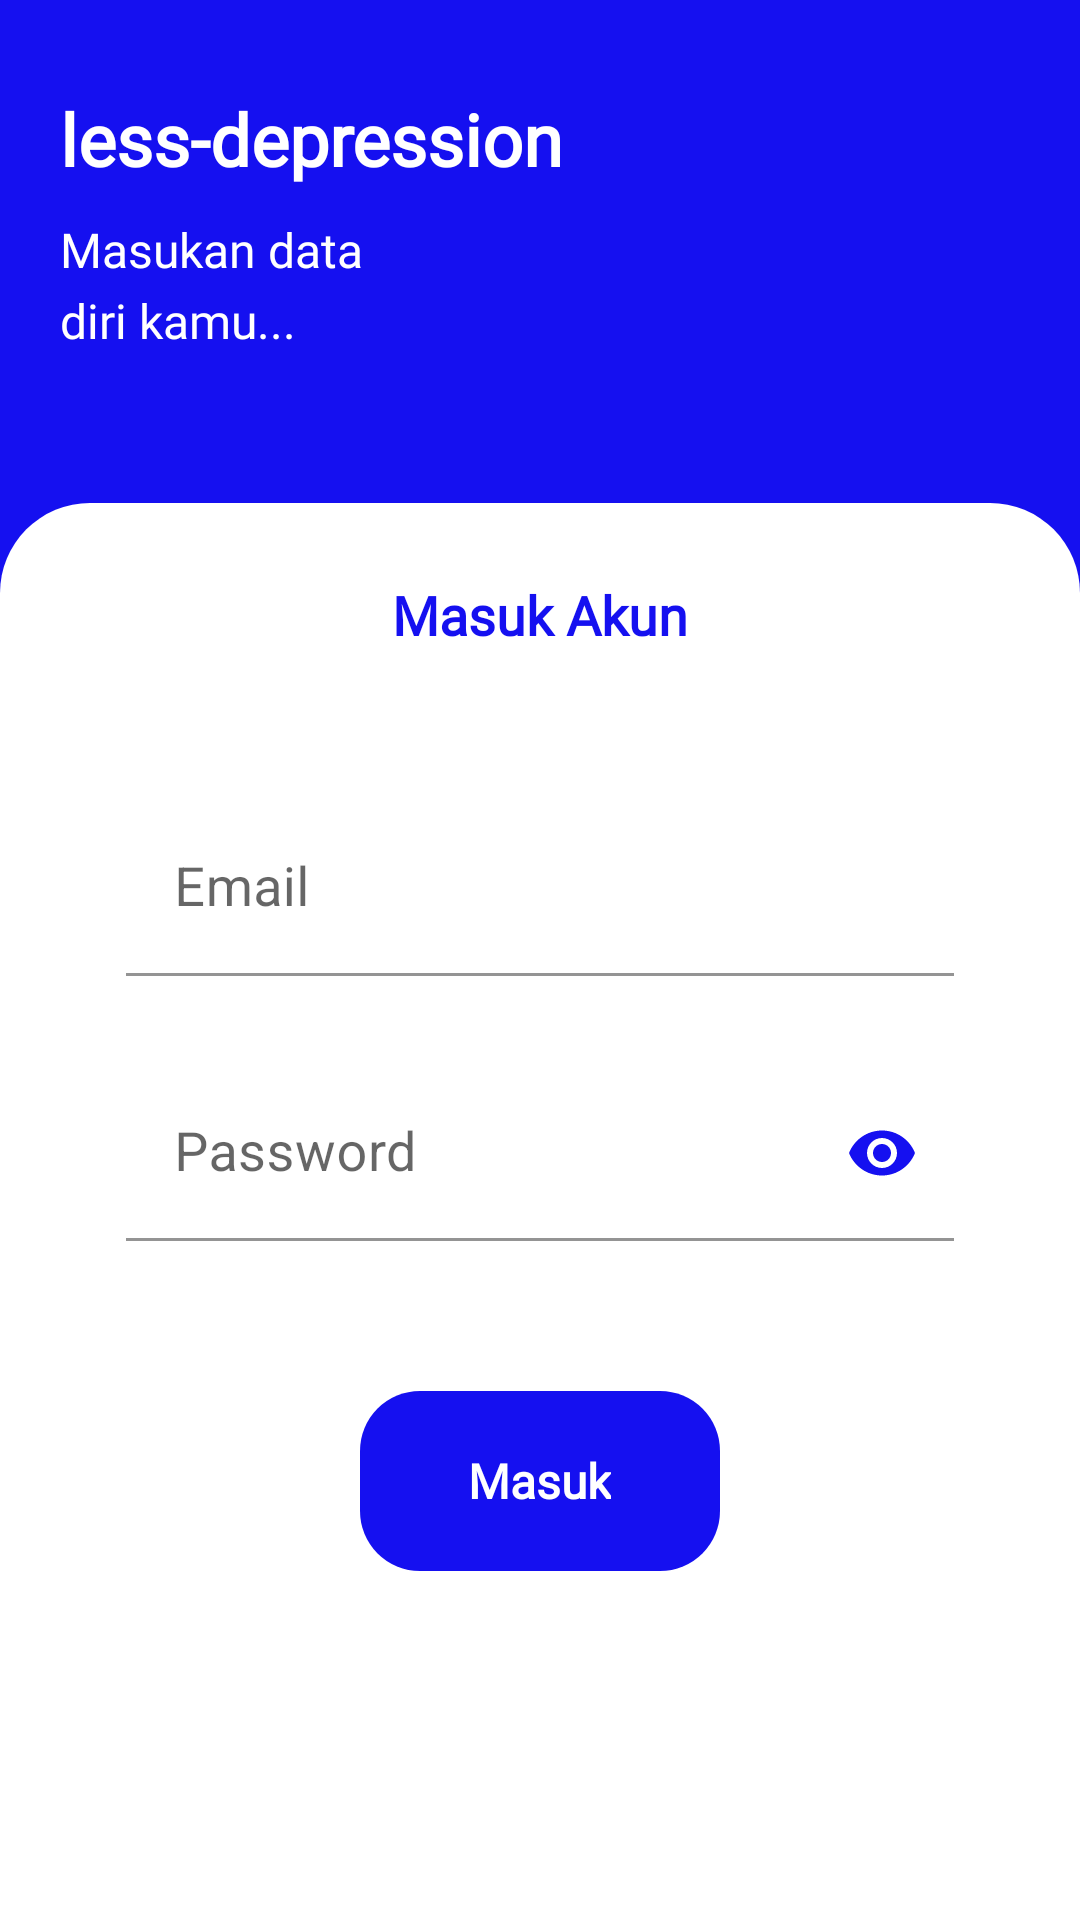

Produce the Android XML layout that renders to this screen, including the resource entries it uses.
<!-- AndroidManifest.xml: application theme Theme.Lessdepression -->
<!-- res/layout/activity_login.xml -->
<?xml version="1.0" encoding="utf-8"?>
<RelativeLayout xmlns:android="http://schemas.android.com/apk/res/android"
    xmlns:app="http://schemas.android.com/apk/res-auto"
    xmlns:tools="http://schemas.android.com/tools"
    android:layout_width="match_parent"
    android:layout_height="match_parent"
    tools:context=".login"
    android:background="#1510F0">

    <TextView
        android:id="@+id/judul"
        android:layout_width="wrap_content"
        android:layout_height="wrap_content"
        android:layout_marginTop="30dp"
        android:layout_marginLeft="20dp"
        android:fontFamily="@font/poppins_bold"
        android:text="less-depression"
        android:textStyle="bold"
        android:textColor="@color/white"
        android:textSize="24sp" />

    <TextView
        android:id="@+id/text1"
        android:layout_below="@id/judul"
        android:layout_width="wrap_content"
        android:layout_height="wrap_content"
        android:layout_marginTop="10dp"
        android:layout_marginLeft="20dp"
        android:fontFamily="@font/poppins"
        android:text="Masukan data"
        android:textColor="@color/white"
        android:textSize="16sp" />

    <TextView
        android:id="@+id/text2"
        android:layout_below="@id/text1"
        android:layout_width="wrap_content"
        android:layout_height="wrap_content"
        android:layout_marginTop="2dp"
        android:layout_marginLeft="20dp"
        android:fontFamily="@font/poppins"
        android:text="diri kamu..."
        android:textColor="@color/white"
        android:textSize="16sp"/>

    <RelativeLayout
        android:id="@+id/bg_putih"
        android:layout_marginTop="50dp"
        android:layout_below="@id/text2"
        android:layout_width="match_parent"
        android:layout_height="match_parent"
        android:background="@drawable/bg_login">

        <TextView
            android:id="@+id/tv_akun"
            android:layout_width="wrap_content"
            android:layout_height="wrap_content"
            android:layout_marginTop="25dp"
            android:fontFamily="@font/poppins_bold"
            android:text="Masuk Akun"
            android:layout_centerHorizontal="true"
            android:textStyle="bold"
            android:textColor="#1510F0"
            android:textSize="18sp" />

        <com.google.android.material.textfield.TextInputLayout
            android:id="@+id/email"
            android:layout_below="@id/tv_akun"
            android:layout_marginTop="50dp"
            android:layout_width="match_parent"
            android:layout_height="wrap_content"
            android:layout_marginLeft="42dp"
            android:layout_marginRight="42dp">

            <EditText
                android:background="@color/white"
                android:id="@+id/et_email"
                android:layout_width="match_parent"
                android:layout_height="wrap_content"
                android:hint="Email"
                android:textSize="18sp"
                android:inputType="textEmailAddress"/>

        </com.google.android.material.textfield.TextInputLayout>

        <com.google.android.material.textfield.TextInputLayout
            app:passwordToggleEnabled="true"
            app:passwordToggleTint="@color/utama"
            android:id="@+id/pass"
            android:layout_below="@id/email"
            android:layout_marginTop="30dp"
            android:layout_width="match_parent"
            android:layout_height="wrap_content"
            android:layout_marginLeft="42dp"
            android:layout_marginRight="42dp">

            <EditText
                android:background="@color/white"
                android:id="@+id/et_pass"
                android:layout_width="match_parent"
                android:layout_height="wrap_content"
                android:hint="Password"
                android:textSize="18sp"
                android:inputType="textPassword"/>

        </com.google.android.material.textfield.TextInputLayout>

        <RelativeLayout
            android:id="@+id/btn_login"
            android:layout_below="@id/pass"
            android:layout_marginTop="50dp"
            android:layout_width="120dp"
            android:layout_height="60dp"
            android:layout_centerHorizontal="true"
            android:background="@drawable/btn_daftar_akun">
            <TextView
                android:id="@+id/tv_Login"
                android:layout_width="wrap_content"
                android:layout_height="wrap_content"
                android:layout_centerInParent="true"
                android:fontFamily="@font/poppins_bold"
                android:text="Masuk"
                android:textColor="@color/white"
                android:textSize="16sp"
                android:textStyle="bold" />

        </RelativeLayout>


    </RelativeLayout>

</RelativeLayout>
<!-- resources referenced by this layout -->
<resources>
  <color name="utama">#1510F0</color>
  <color name="white">#FFFFFFFF</color>
  <!-- drawable bg_login (drawable) -->
  <?xml version="1.0" encoding="utf-8"?>
  <shape xmlns:android="http://schemas.android.com/apk/res/android"
      android:shape="rectangle">
  
      <gradient
          android:startColor="@color/white"
          android:endColor="@color/white"/>
  
      <corners
          android:topLeftRadius="30dp"
          android:topRightRadius="30dp"/>
  
  </shape>
  <!-- drawable btn_daftar_akun (drawable) -->
  <?xml version="1.0" encoding="utf-8"?>
  <shape xmlns:android="http://schemas.android.com/apk/res/android"
      android:shape="rectangle">
  
      <gradient
          android:startColor="#1510F0"
          android:endColor="#1510F0"/>
  
      <corners
          android:radius="20dp"/>
  
  </shape>
  <style name="Theme.Lessdepression" parent="Theme.MaterialComponents.DayNight.NoActionBar">
          
          <item name="colorPrimary">#1510F0</item>
          <item name="colorPrimaryVariant">#1510F0</item>
          <item name="colorOnPrimary">@color/white</item>
          
          <item name="colorSecondary">@color/teal_200</item>
          <item name="colorSecondaryVariant">@color/teal_700</item>
          <item name="colorOnSecondary">@color/white</item>
          
          <item name="android:statusBarColor" tools:targetApi="l">?attr/colorPrimaryVariant</item>
          
      </style>
  <color name="teal_200">#FF03DAC5</color>
  <color name="teal_700">#FF018786</color>
</resources>
